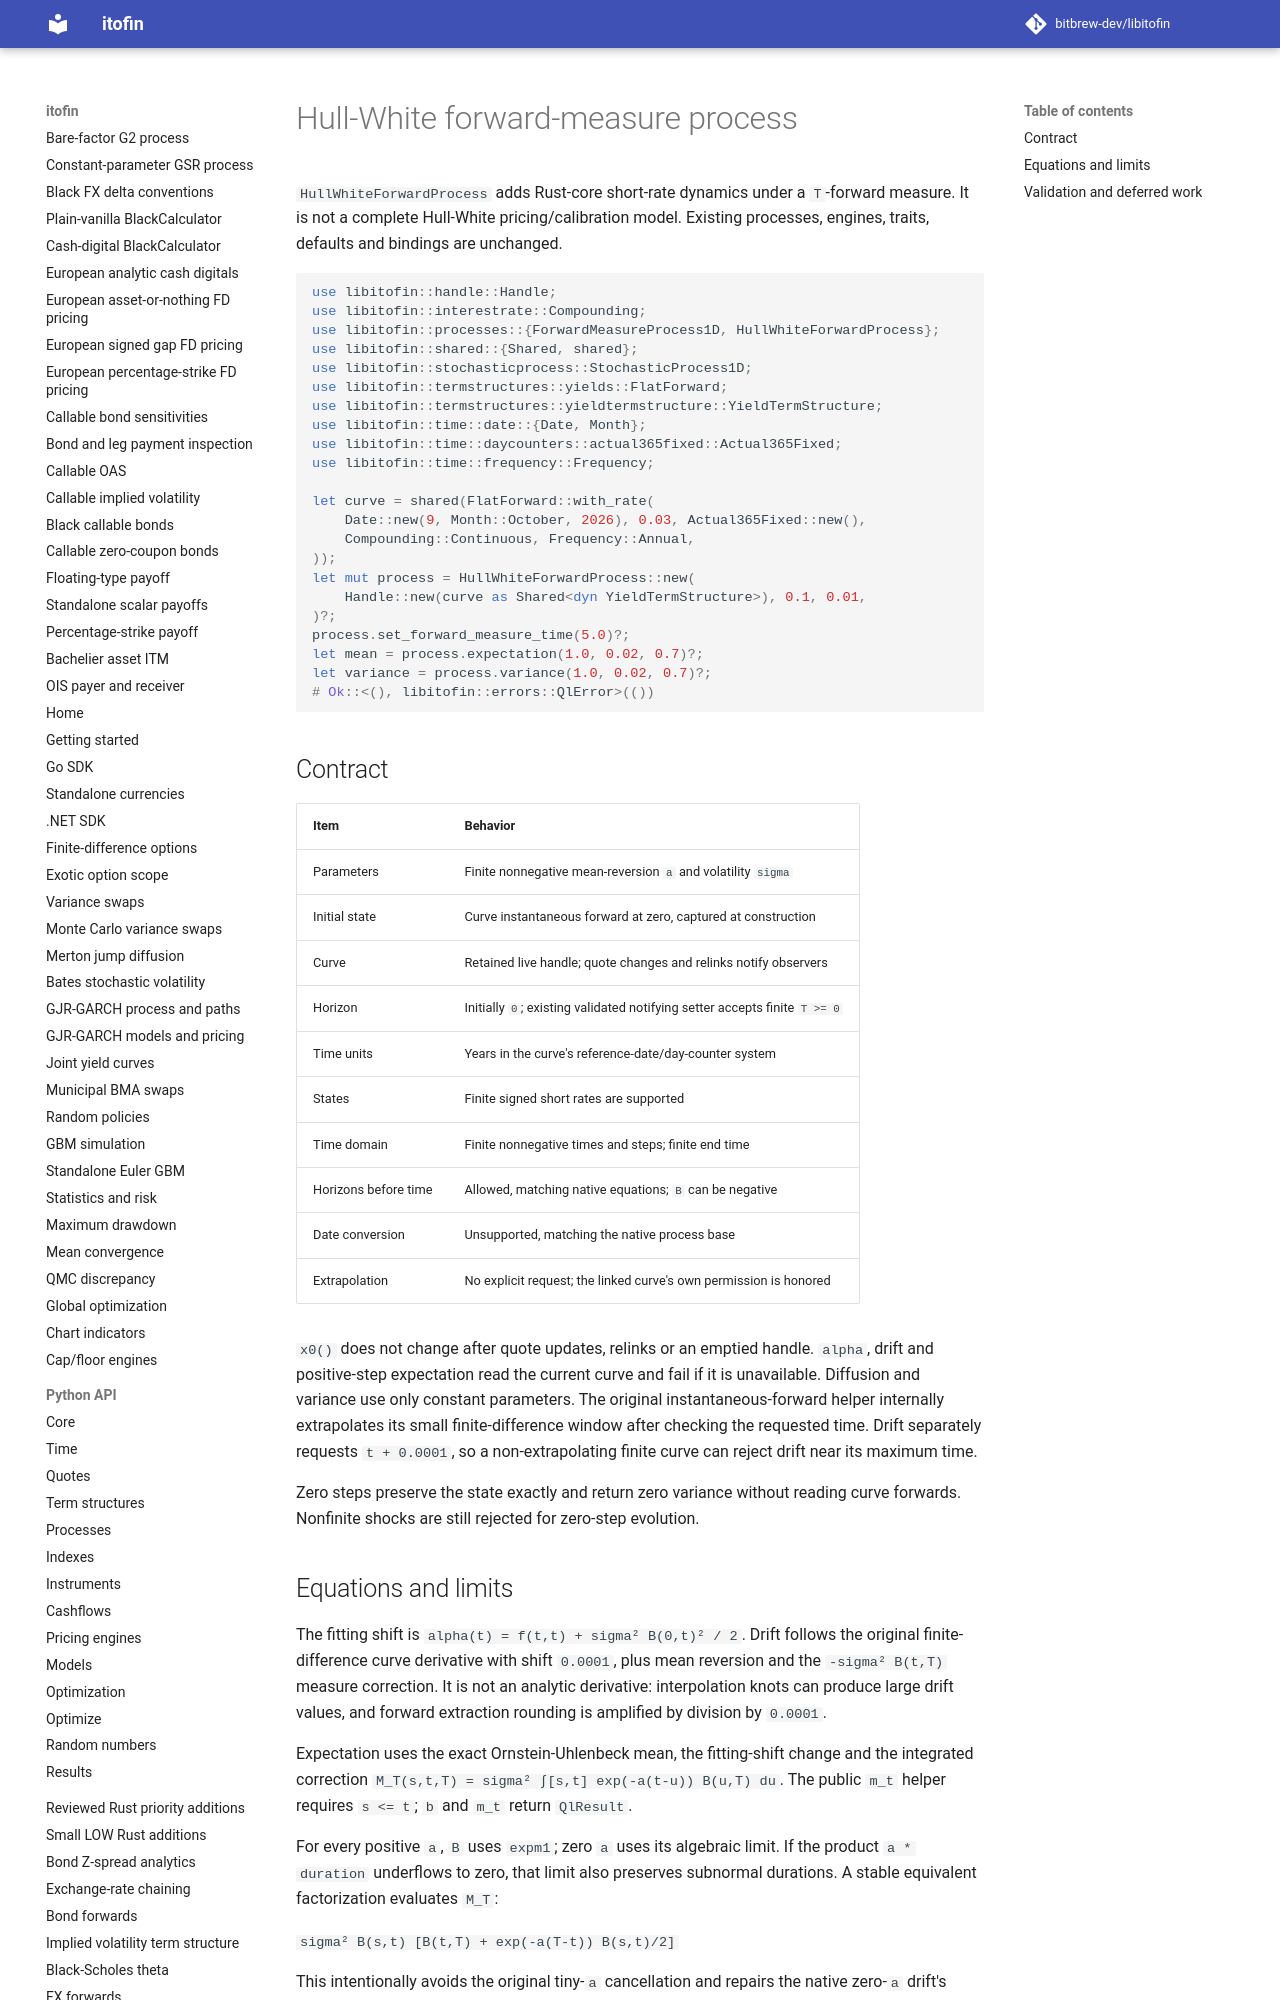

repository: zhangys2/libitofin · page: hullwhite-forward-process/index.html · generator: mkdocs

# Hull-White forward-measure process

`HullWhiteForwardProcess` adds Rust-core short-rate dynamics under a
`T`-forward measure. It is not a complete Hull-White pricing/calibration model.
Existing processes, engines, traits, defaults and bindings are unchanged.

```rust
use libitofin::handle::Handle;
use libitofin::interestrate::Compounding;
use libitofin::processes::{ForwardMeasureProcess1D, HullWhiteForwardProcess};
use libitofin::shared::{Shared, shared};
use libitofin::stochasticprocess::StochasticProcess1D;
use libitofin::termstructures::yields::FlatForward;
use libitofin::termstructures::yieldtermstructure::YieldTermStructure;
use libitofin::time::date::{Date, Month};
use libitofin::time::daycounters::actual365fixed::Actual365Fixed;
use libitofin::time::frequency::Frequency;

let curve = shared(FlatForward::with_rate(
    Date::new(9, Month::October, 2026), 0.03, Actual365Fixed::new(),
    Compounding::Continuous, Frequency::Annual,
));
let mut process = HullWhiteForwardProcess::new(
    Handle::new(curve as Shared<dyn YieldTermStructure>), 0.1, 0.01,
)?;
process.set_forward_measure_time(5.0)?;
let mean = process.expectation(1.0, 0.02, 0.7)?;
let variance = process.variance(1.0, 0.02, 0.7)?;
# Ok::<(), libitofin::errors::QlError>(())
```

## Contract

| Item | Behavior |
| --- | --- |
| Parameters | Finite nonnegative mean-reversion `a` and volatility `sigma` |
| Initial state | Curve instantaneous forward at zero, captured at construction |
| Curve | Retained live handle; quote changes and relinks notify observers |
| Horizon | Initially `0`; existing validated notifying setter accepts finite `T >= 0` |
| Time units | Years in the curve's reference-date/day-counter system |
| States | Finite signed short rates are supported |
| Time domain | Finite nonnegative times and steps; finite end time |
| Horizons before time | Allowed, matching native equations; `B` can be negative |
| Date conversion | Unsupported, matching the native process base |
| Extrapolation | No explicit request; the linked curve's own permission is honored |

`x0()` does not change after quote updates, relinks or an emptied handle.
`alpha`, drift and positive-step expectation read the current curve and fail
if it is unavailable. Diffusion and variance use only constant parameters.
The original instantaneous-forward helper internally extrapolates its small
finite-difference window after checking the requested time. Drift separately
requests `t + 0.0001`, so a non-extrapolating finite curve can reject drift near
its maximum time.

Zero steps preserve the state exactly and return zero variance without reading
curve forwards. Nonfinite shocks are still rejected for zero-step evolution.
